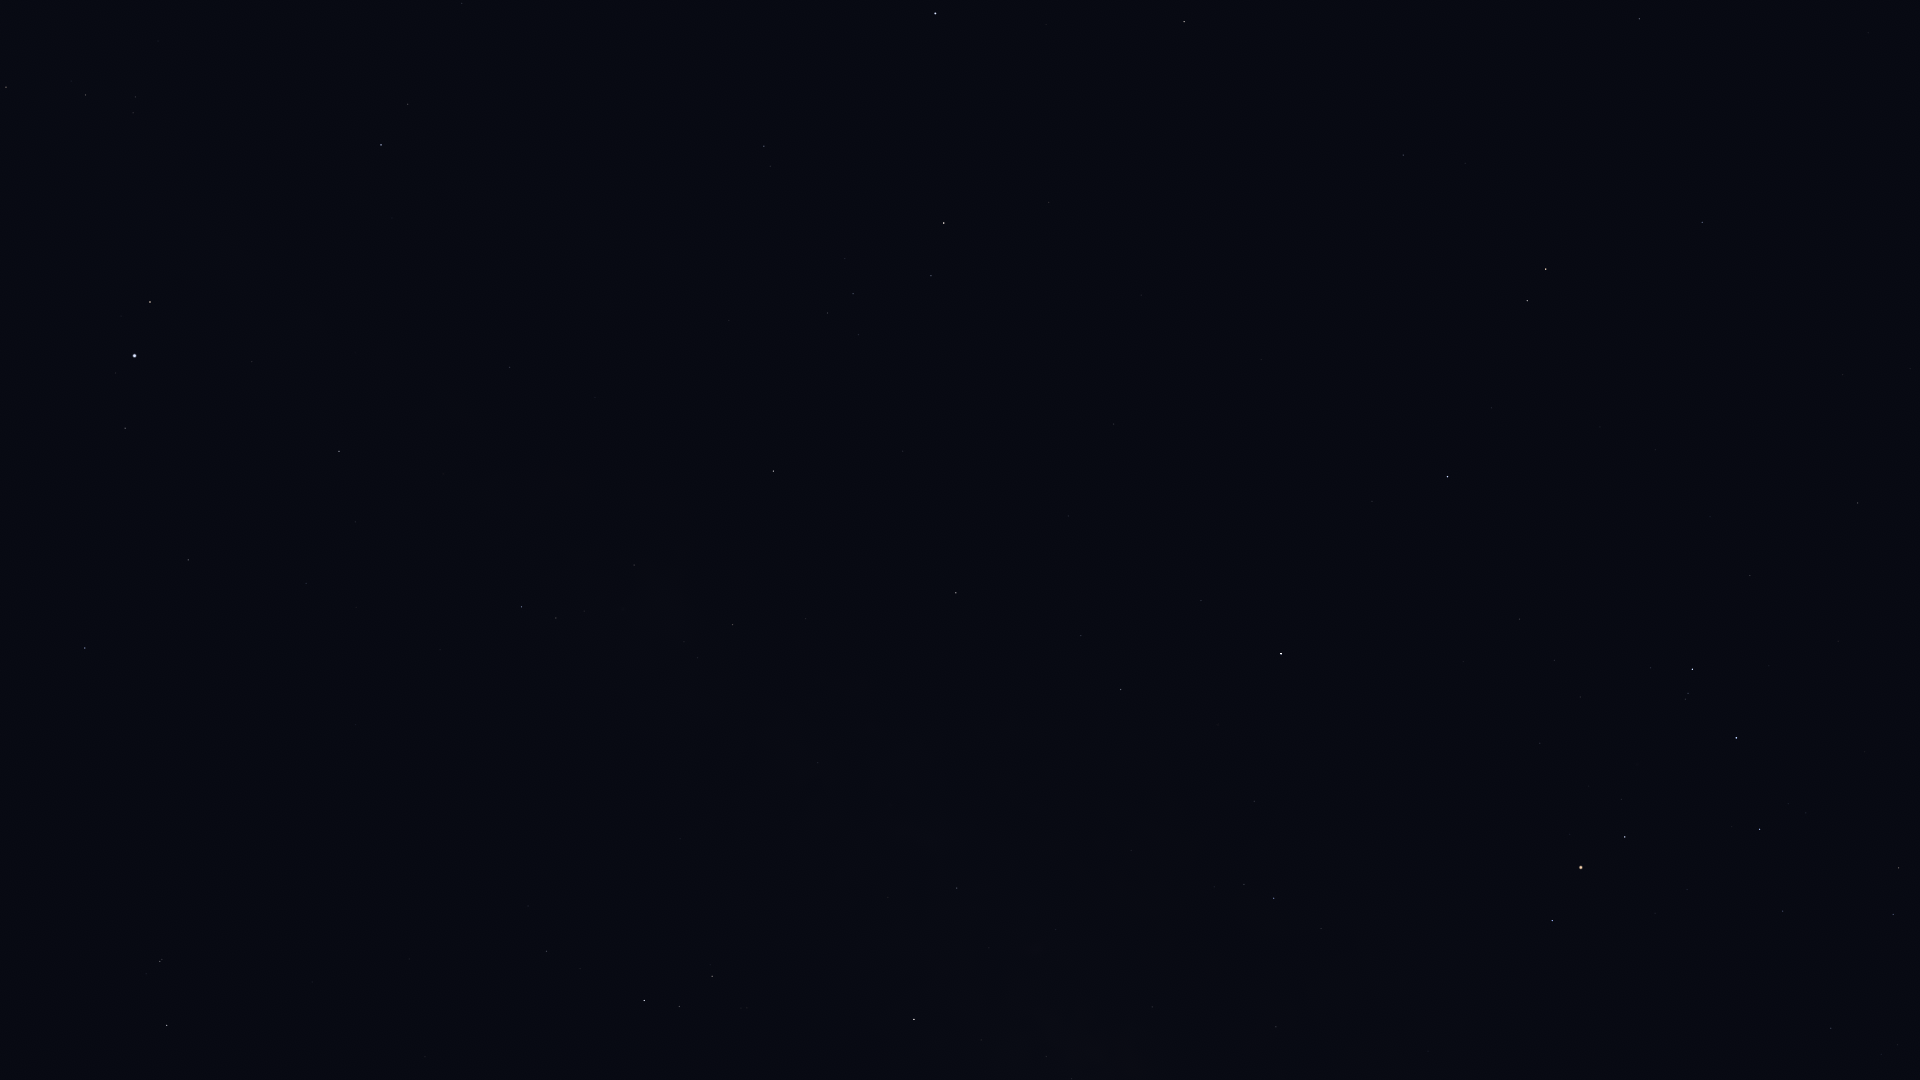

Source data for this figure (header and first rows):
Star_ID, Name, X, Y
76333, Zubenelhakrabi, 1858, 503
77516, HIP 77516, 1702, 222
77634, HIP 77634, 1831, 1028
77853, HIP 77853, 1750, 575
78104, Iklil, 1783, 911
78265, Fang, 1760, 829
78401, Dschubba, 1737, 738
78820, Acrab, 1693, 669
79374, Jabbah, 1651, 668
79431, Sharjah, 1644, 653
79593, Yed Prior, 1546, 269
79882, Yed Posterior, 1527, 301
80112, Alniyat, 1625, 837
80687, Timir, 1518, 535
80763, Antares, 1581, 867
80883, Marfik, 1403, 155
81022, Rosalíadecastro, 1391, 156
81266, Paikauhale, 1552, 921
83000, HIP 83000, 1184, 22
84012, Sabik, 1281, 654
84405, Guniibuu, 1321, 928
84880, HIP 84880, 1201, 600
85755, HIP 85755, 1214, 887
86032, Rasalhague, 936, 13
86263, HIP 86263, 1121, 689
86565, HIP 86565, 1081, 636
86742, Cebalrai, 944, 223
87072, HIP 87072, 1152, 1007
88048, HIP 88048, 956, 593
88414, Pincoya, 1074, 1050
88670, HIP 88670, 904, 571
89341, Polis, 957, 888
90004, Alasia, 840, 686
90441, HIP 90441, 715, 408
90496, Kaus Borealis, 914, 1019
90595, HIP 90595, 818, 763
91117, HIP 91117, 733, 625
92175, HIP 92175, 634, 565
92202, HIP 92202, 640, 588
92761, Ainalrami, 747, 1008
92814, HIP 92814, 680, 839
92895, Kaveh, 513, 365
92946, Alya, 510, 367
93085, HIP 93085, 712, 976
93683, HIP 93683, 679, 1006
93747, Okab, 381, 145
94141, Albaldah, 644, 1000
94820, HIP 94820, 580, 969
95168, HIP 95168, 547, 951
96078, Uruk, 197, 124
96757, Sham, 136, 97
96837, HIP 96837, 133, 113
97278, Tarazed, 150, 302
97365, HIP 97365, 86, 95
97649, Altair, 135, 356
97938, Libertas, 116, 373
98036, Alshain, 125, 428
98337, HIP 98337, 6, 87
99711, Phoenicia, 68, 655
99894, Chechia, 6, 519
... 3 more rows
